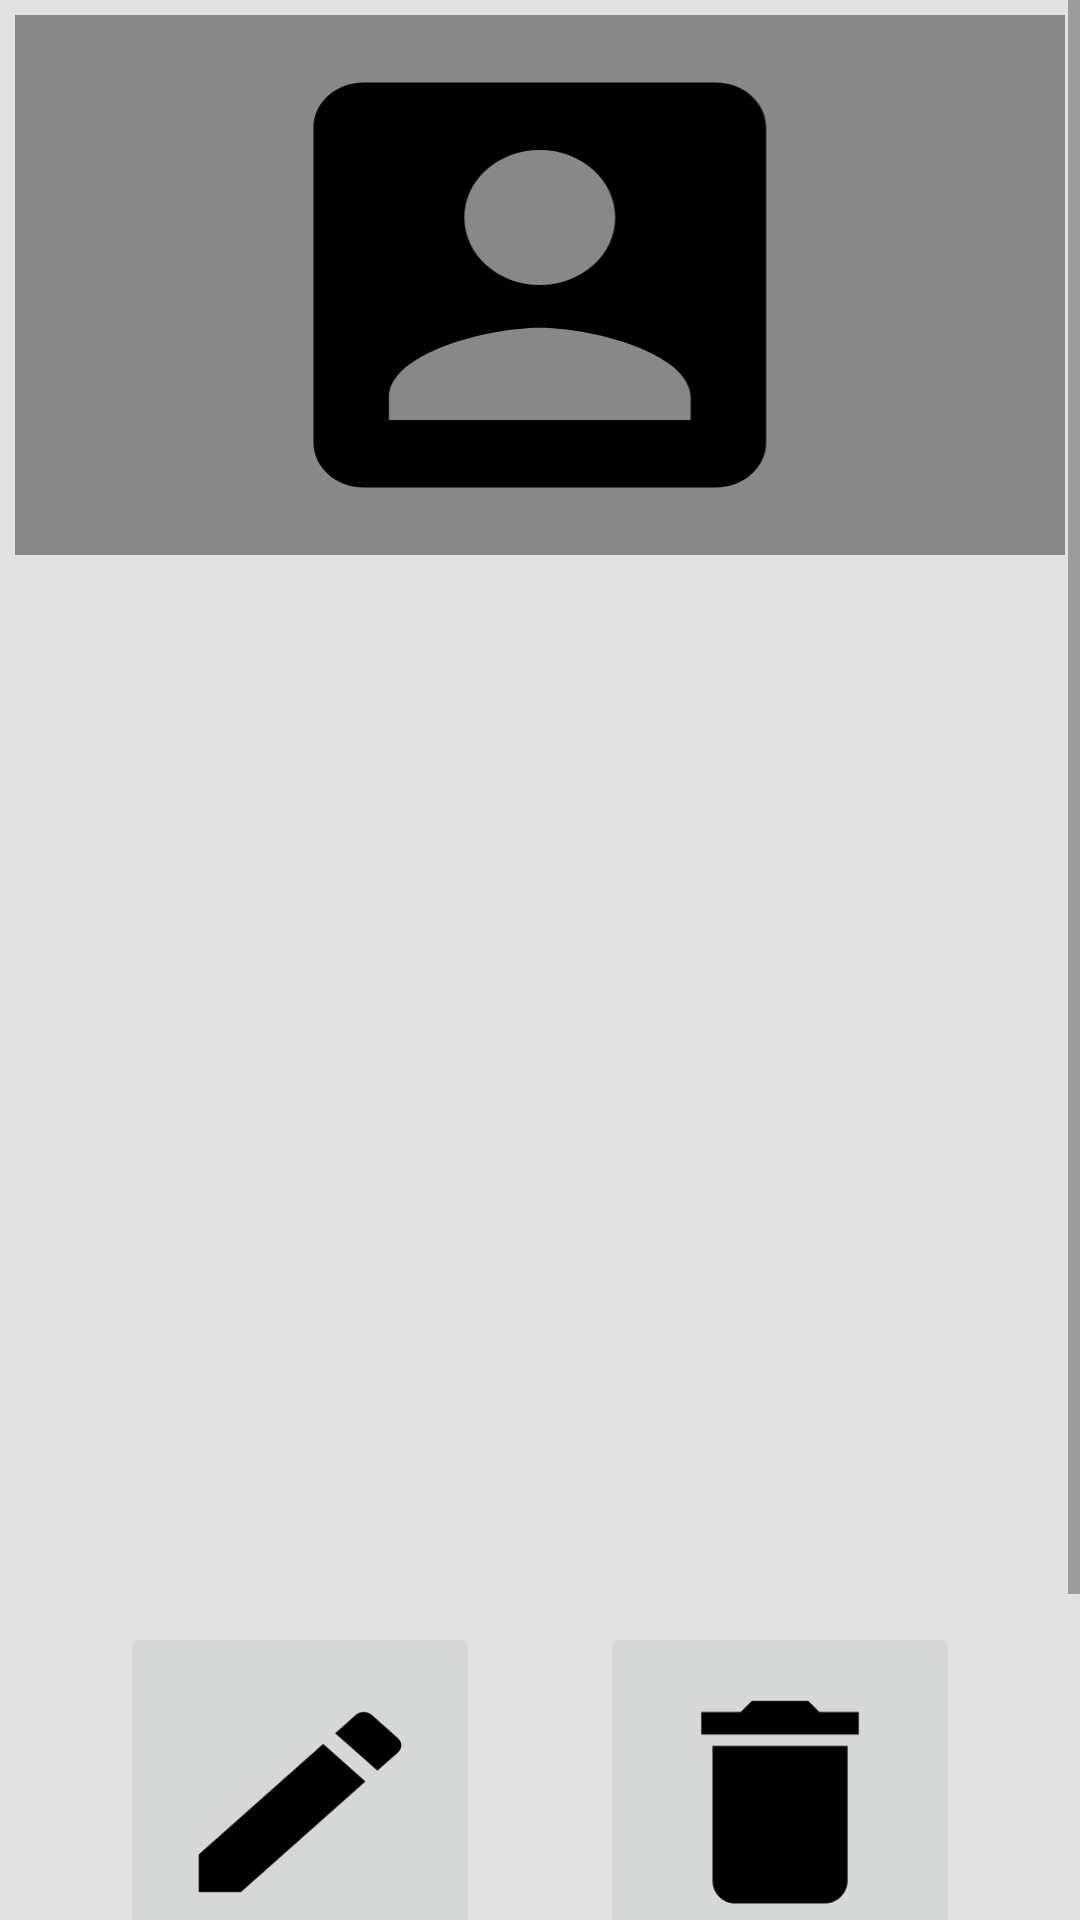

Write the Android layout XML for this screen, with the resource values it uses.
<!-- AndroidManifest.xml: application theme AppTheme -->
<!-- res/layout/activity_usuario.xml -->
<?xml version="1.0" encoding="utf-8"?>
<ScrollView
    xmlns:android="http://schemas.android.com/apk/res/android"
    xmlns:tools="http://schemas.android.com/tools"
    android:layout_width="match_parent"
    android:layout_height="match_parent"
    tools:context=".activity.UsuarioActivity">

    <LinearLayout
        android:layout_width="match_parent"
        android:layout_height="wrap_content"
        android:orientation="vertical"
        android:background="@color/colorEditText">

        <LinearLayout
            android:layout_width="match_parent"
            android:layout_height="wrap_content"
            android:orientation="vertical"
            android:layout_margin="@dimen/layout_margin"
            android:background="@color/colorbackground">

            <ImageView
                android:id="@+id/imageUsuario"
                android:layout_width="@dimen/layout_usuario"
                android:layout_height="@dimen/layout_usuario"
                android:scaleType="centerCrop"
                android:layout_gravity="center"
                android:src="@drawable/ic_account_box_black_24dp"
                android:contentDescription="@string/content_foto_usuario"/>

        </LinearLayout>

        <LinearLayout
            android:layout_width="match_parent"
            android:layout_height="wrap_content"
            android:orientation="vertical"
            android:background="@color/colorEditText"
            android:layout_margin="@dimen/layout_margin">

            <TextView
                android:id="@+id/nomeCompleto"
                style="@style/edit_text_usuario"
                android:textAppearance="?android:textAppearanceLarge"
                android:textSize="@dimen/text_size_click"
                android:textColor="@color/colorPrimary"
                android:contentDescription="@string/content_nome_usuario"/>

            <TextView
                android:id="@+id/telefoneCompleto"
                style="@style/edit_text_usuario"
                android:textAppearance="?android:textAppearanceMedium"
                android:textSize="@dimen/text_size"
                android:textColor="@color/colorPrimary"
                android:contentDescription="@string/content_telefone_usuario"/>

            <TextView
                android:id="@+id/enderecoCompleto"
                style="@style/edit_text_usuario"
                android:textAppearance="?android:textAppearanceMedium"
                android:textSize="@dimen/text_size"
                android:textColor="@color/colorPrimary"
                android:contentDescription="@string/content_endereco_usuario"/>

            <TextView
                android:id="@+id/complementoCompleto"
                style="@style/edit_text_usuario"
                android:textAppearance="?android:textAppearanceMedium"
                android:textSize="@dimen/text_size"
                android:textColor="@color/colorPrimary"
                android:contentDescription="@string/content_complemento_usuario"/>

            <TextView
                android:id="@+id/bairroCompleto"
                style="@style/edit_text_usuario"
                android:textAppearance="?android:textAppearanceMedium"
                android:textSize="@dimen/text_size"
                android:textColor="@color/colorPrimary"
                android:contentDescription="@string/content_bairro_usuario"/>

            <TextView
                android:id="@+id/cidadeCompleto"
                style="@style/edit_text_usuario"
                android:textAppearance="?android:textAppearanceMedium"
                android:textSize="@dimen/text_size"
                android:textColor="@color/colorPrimary"
                android:contentDescription="@string/content_cidade_usuario"/>

            <TextView
                android:id="@+id/estadoCompleto"
                style="@style/edit_text_usuario"
                android:textAppearance="?android:textAppearanceMedium"
                android:textSize="@dimen/text_size"
                android:textColor="@color/colorPrimary"
                android:contentDescription="@string/content_estado_usuario"/>

        </LinearLayout>

        <LinearLayout
            android:layout_width="match_parent"
            android:layout_height="wrap_content"
            android:orientation="horizontal"
            android:gravity="center">

            <ImageButton
                android:id="@+id/btnEdit"
                android:layout_width="@dimen/imagem_button"
                android:layout_height="@dimen/imagem_button"
                android:src="@drawable/ic_edit_black_24dp"
                android:layout_margin="@dimen/layout_margin_top"
                android:contentDescription="@string/content_button_delet_usuario"/>

            <ImageButton
                android:id="@+id/btnDelet"
                android:layout_width="@dimen/imagem_button"
                android:layout_height="@dimen/imagem_button"
                android:src="@drawable/ic_delete_black_24dp"
                android:layout_margin="@dimen/layout_margin_top"
                android:contentDescription="@string/content_button_edit_usuario"/>

        </LinearLayout>

        <ToggleButton
            android:id="@+id/toggleButtonGaragem"
            android:layout_width="150dp"
            android:layout_height="90dp"
            android:layout_gravity="center"
            android:textColor="@color/colorPrimary"
            android:textSize="@dimen/text_size"
            android:textOff="@string/text_off"
            android:textOn="@string/text_on"
            android:contentDescription="@string/content_button_garage"/>

    </LinearLayout>

</ScrollView>
<!-- resources referenced by this layout -->
<resources>
  <color name="colorEditText">#e2e2e2</color>
  <color name="colorPrimary">#000000</color>
  <color name="colorbackground">#888888</color>
  <dimen name="imagem_button">120dp</dimen>
  <dimen name="layout_margin">5dp</dimen>
  <dimen name="layout_margin_top">20dp</dimen>
  <dimen name="layout_usuario">180dp</dimen>
  <dimen name="text_size">20sp</dimen>
  <dimen name="text_size_click">35sp</dimen>
  <!-- drawable ic_account_box_black_24dp (drawable) -->
  <vector
      android:height="170dp"
      android:viewportHeight="24.0"
      android:viewportWidth="24.0"
      android:width="190dp"
      xmlns:android="http://schemas.android.com/apk/res/android">
      <path
          android:fillColor="#FF000000"
          android:pathData="M3,5v14c0,1.1 0.89,2 2,2h14c1.1,0 2,-0.9 2,-2L21,5c0,-1.1 -0.9,-2 -2,-2L5,3c-1.11,0 -2,0.9 -2,2zM15,9c0,1.66 -1.34,3 -3,3s-3,-1.34 -3,-3 1.34,-3 3,-3 3,1.34 3,3zM6,17c0,-2 4,-3.1 6,-3.1s6,1.1 6,3.1v1L6,18v-1z"/>
  </vector>
  <!-- drawable ic_delete_black_24dp (drawable) -->
  <vector android:height="90dp" android:viewportHeight="24.0"
      android:viewportWidth="24.0" android:width="90dp" xmlns:android="http://schemas.android.com/apk/res/android">
      <path android:fillColor="#FF000000" android:pathData="M6,19c0,1.1 0.9,2 2,2h8c1.1,0 2,-0.9 2,-2V7H6v12zM19,4h-3.5l-1,-1h-5l-1,1H5v2h14V4z"/>
  </vector>
  <!-- drawable ic_edit_black_24dp (drawable) -->
  <vector android:height="80dp" android:viewportHeight="24.0"
      android:viewportWidth="24.0" android:width="90dp" xmlns:android="http://schemas.android.com/apk/res/android">
      <path android:fillColor="#FF000000" android:pathData="M3,17.25V21h3.75L17.81,9.94l-3.75,-3.75L3,17.25zM20.71,7.04c0.39,-0.39 0.39,-1.02 0,-1.41l-2.34,-2.34c-0.39,-0.39 -1.02,-0.39 -1.41,0l-1.83,1.83 3.75,3.75 1.83,-1.83z"/>
  </vector>
  <string name="content_bairro_usuario">Campo do bairro da garagem cadastrada</string>
  <string name="content_button_delet_usuario">Botão de deletar os dados do usuario cadastrado</string>
  <string name="content_button_edit_usuario">Botão de editar os dados do usuario cadastrado</string>
  <string name="content_button_garage">Botão que libera os dados do usuario cadastrado na lista de garagens</string>
  <string name="content_cidade_usuario">Campo da cidade da garagem cadastrada</string>
  <string name="content_complemento_usuario">Campo do complemento do endereço da garagem se existir</string>
  <string name="content_endereco_usuario">Campo do endereço completo da garagem cadastrada</string>
  <string name="content_estado_usuario">Campo do estado da garagem cadastrada</string>
  <string name="content_foto_usuario">Imagem do perfil do usuario cadastrado</string>
  <string name="content_nome_usuario">Campo do nome completo do usuario cadastrado</string>
  <string name="content_telefone_usuario">Campo do telefone completo do usuario dono da garagem</string>
  <string name="text_off">Garagem off line</string>
  <string name="text_on">Garagem on line</string>
  <style name="edit_text_usuario">
          <item name="android:layout_width">match_parent</item>
          <item name="android:layout_height">wrap_content</item>
          <item name="android:paddingLeft">@dimen/fab_margin</item>
          <item name="android:paddingRight">@dimen/fab_margin</item>
          <item name="android:paddingTop">@dimen/fab_margin</item>
      </style>
  <style name="AppTheme" parent="Theme.AppCompat.Light.DarkActionBar">
          
          <item name="colorPrimary">@color/colorPrimary</item>
          <item name="colorPrimaryDark">@color/colorPrimaryDark</item>
          <item name="colorAccent">@color/colorAccent</item>
      </style>
  <dimen name="fab_margin">16dp</dimen>
  <color name="colorPrimaryDark">#f7e700</color>
  <color name="colorAccent">#FF0026FF</color>
</resources>
